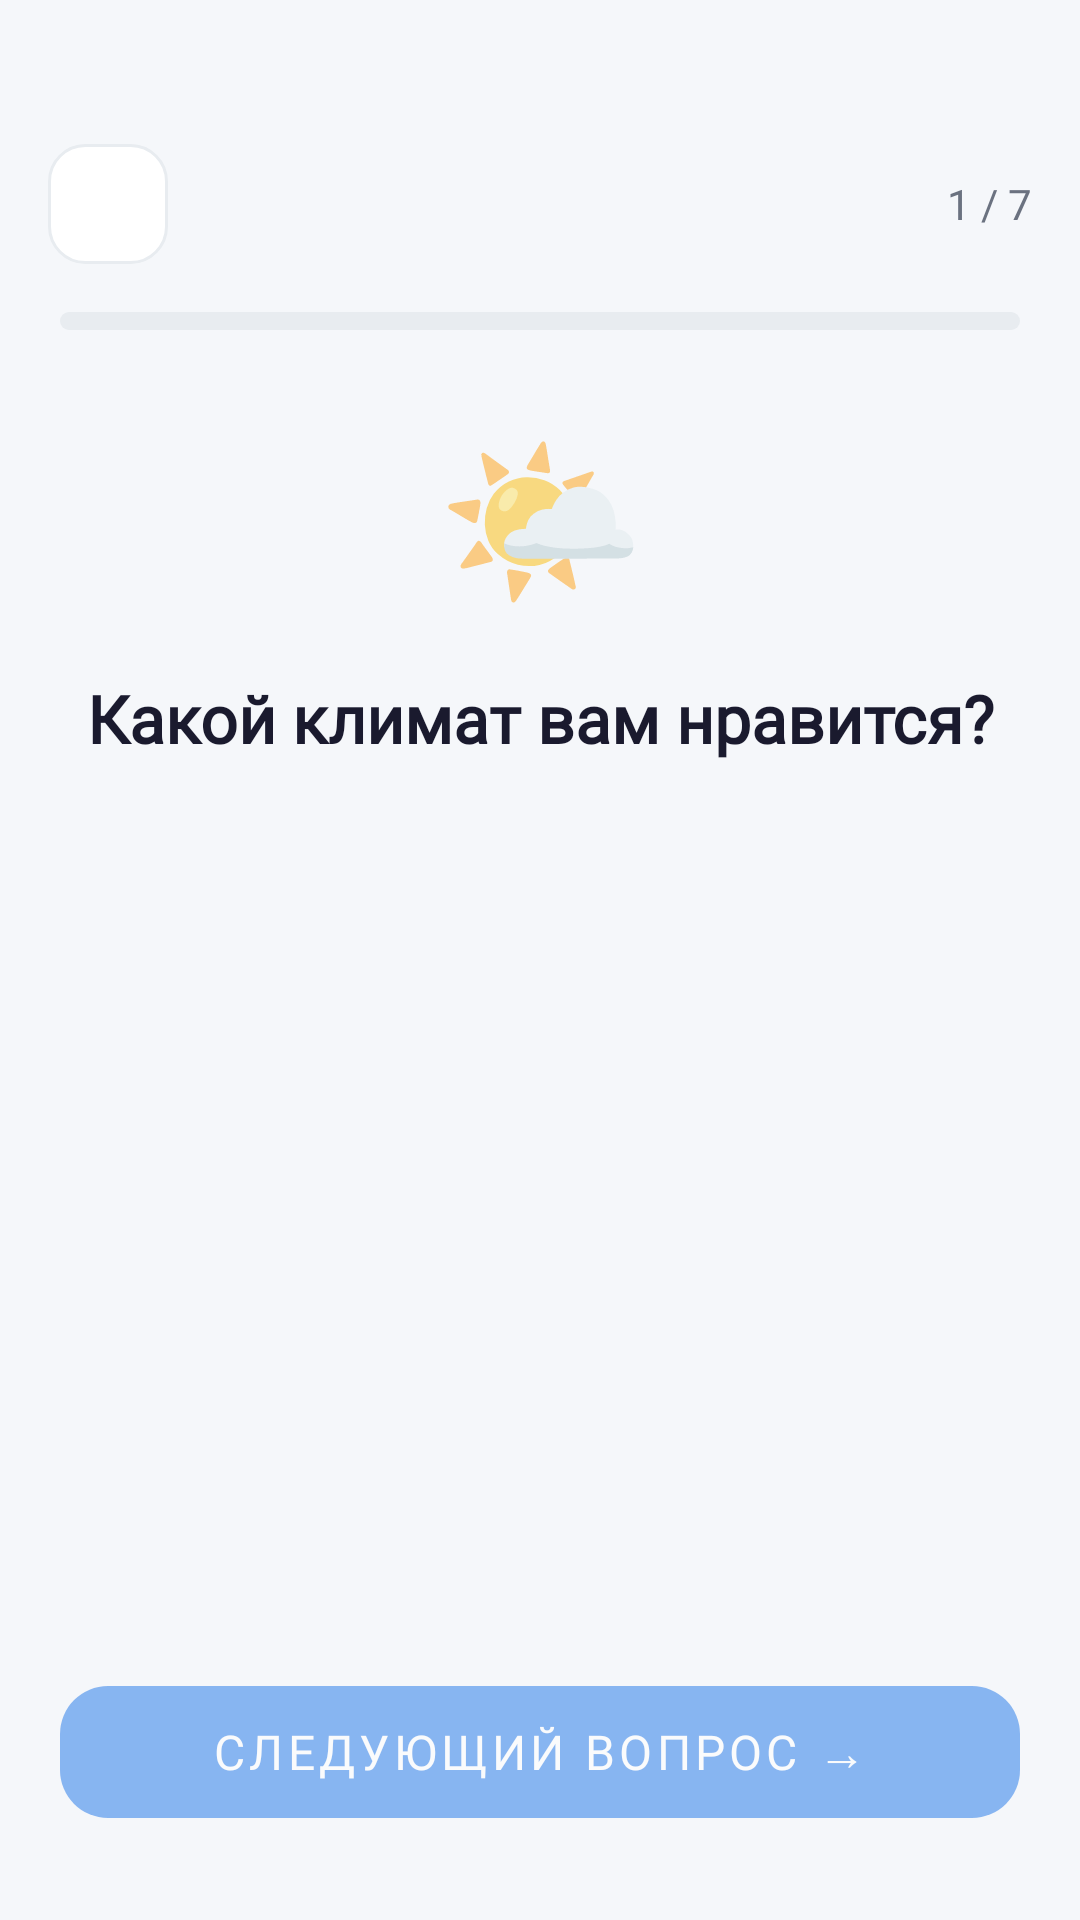

This screen was rendered from an Android layout file. Write that file and the resources it references.
<!-- AndroidManifest.xml: application theme Theme.TravelBro -->
<!-- res/layout/activity_countries.xml -->
<?xml version="1.0" encoding="utf-8"?>
<LinearLayout xmlns:android="http://schemas.android.com/apk/res/android"
    xmlns:app="http://schemas.android.com/apk/res-auto"
    android:layout_width="match_parent"
    android:layout_height="match_parent"
    android:orientation="vertical"
    android:background="@color/bg_quiz">

    
    <LinearLayout
        android:layout_width="match_parent"
        android:layout_height="wrap_content"
        android:orientation="horizontal"
        android:gravity="center_vertical"
        android:paddingStart="16dp"
        android:paddingEnd="16dp"
        android:paddingTop="48dp"
        android:paddingBottom="16dp">

        <ImageButton
            android:id="@+id/btn_back"
            android:layout_width="40dp"
            android:layout_height="40dp"
            android:src="@drawable/ic_back_arrow"
            android:background="@drawable/bg_back_btn"
            android:padding="10dp"
            android:contentDescription="Назад" />

        <View android:layout_width="0dp" android:layout_height="1dp" android:layout_weight="1"/>

        <TextView
            android:id="@+id/tv_question_number"
            android:layout_width="wrap_content"
            android:layout_height="wrap_content"
            android:text="1 / 7"
            android:textSize="14sp"
            android:textColor="@color/text_secondary"
            android:fontFamily="@font/inter_medium" />
    </LinearLayout>

    
    <FrameLayout
        android:layout_width="match_parent"
        android:layout_height="6dp"
        android:layout_marginHorizontal="20dp"
        android:background="@drawable/bg_progress_track">

        <View
            android:id="@+id/progress_fill"
            android:layout_width="0dp"
            android:layout_height="6dp"
            android:background="@drawable/bg_progress_fill" />
    </FrameLayout>

    
    <ScrollView
        android:layout_width="match_parent"
        android:layout_height="0dp"
        android:layout_weight="1"
        android:fillViewport="true"
        android:overScrollMode="never"
        android:scrollbars="none">

        <LinearLayout
            android:id="@+id/ll_question_container"
            android:layout_width="match_parent"
            android:layout_height="wrap_content"
            android:orientation="vertical"
            android:paddingHorizontal="20dp"
            android:paddingTop="24dp"
            android:paddingBottom="16dp">

            
            <TextView
                android:id="@+id/tv_question_emoji"
                android:layout_width="match_parent"
                android:layout_height="wrap_content"
                android:gravity="center"
                android:text="🌤️"
                android:textSize="56sp"
                android:layout_marginBottom="16dp" />

            
            <TextView
                android:id="@+id/tv_question_title"
                android:layout_width="match_parent"
                android:layout_height="wrap_content"
                android:gravity="center"
                android:text="Какой климат вам нравится?"
                android:textSize="22sp"
                android:textStyle="bold"
                android:textColor="@color/text_primary"
                android:fontFamily="@font/inter_bold"
                android:lineSpacingMultiplier="1.2"
                android:layout_marginBottom="28dp" />

            
            <LinearLayout
                android:id="@+id/ll_options"
                android:layout_width="match_parent"
                android:layout_height="wrap_content"
                android:orientation="vertical"
                android:layout_marginBottom="16dp" />

        </LinearLayout>
    </ScrollView>

    
    <LinearLayout
        android:layout_width="match_parent"
        android:layout_height="wrap_content"
        android:orientation="vertical"
        android:paddingHorizontal="20dp"
        android:paddingTop="8dp"
        android:paddingBottom="28dp"
        android:background="@color/bg_quiz">

        <com.google.android.material.button.MaterialButton
            android:id="@+id/btn_next"
            android:layout_width="match_parent"
            android:layout_height="56dp"
            android:text="Следующий вопрос →"
            android:textSize="16sp"
            android:textColor="@color/white"
            android:fontFamily="@font/inter_semibold"
            app:backgroundTint="@color/accent_blue"
            app:cornerRadius="16dp"
            android:enabled="false"
            android:alpha="0.5" />
    </LinearLayout>

</LinearLayout>
<!-- resources referenced by this layout -->
<resources>
  <color name="accent_blue">#1A73E8</color>
  <color name="bg_quiz">#F5F7FA</color>
  <color name="text_primary">#1A1A2E</color>
  <color name="text_secondary">#6B7280</color>
  <color name="white">#FFFFFF</color>
  <!-- drawable bg_back_btn (drawable) -->
  <?xml version="1.0" encoding="utf-8"?>
  <shape xmlns:android="http://schemas.android.com/apk/res/android"
      android:shape="rectangle">
      <solid android:color="@color/white" />
      <stroke android:width="1dp" android:color="@color/option_border" />
      <corners android:radius="12dp" />
  </shape>
  <!-- drawable bg_progress_fill (drawable) -->
  <?xml version="1.0" encoding="utf-8"?>
  <shape xmlns:android="http://schemas.android.com/apk/res/android"
      android:shape="rectangle">
      <solid android:color="@color/progress_fill" />
      <corners android:radius="3dp" />
  </shape>
  <!-- drawable bg_progress_track (drawable) -->
  <?xml version="1.0" encoding="utf-8"?>
  <shape xmlns:android="http://schemas.android.com/apk/res/android"
      android:shape="rectangle">
      <solid android:color="@color/progress_track" />
      <corners android:radius="3dp" />
  </shape>
  <style name="Theme.TravelBro" parent="Theme.MaterialComponents.Light.NoActionBar">
          <item name="colorPrimary">@color/primary</item>
          <item name="colorPrimaryDark">@color/primary_dark</item>
          <item name="colorAccent">@color/accent</item>
          <item name="android:windowBackground">@color/background</item>
          <item name="android:statusBarColor">@color/primary</item>
          <item name="android:navigationBarColor">@color/surface</item>
      </style>
  <color name="option_border">#E8ECF0</color>
  <color name="progress_fill">#2563EB</color>
  <color name="progress_track">#E8ECF0</color>
  <color name="primary">#1A73E8</color>
  <color name="primary_dark">#0D47A1</color>
  <color name="accent">#FF6B35</color>
  <color name="background">#F8FAFF</color>
  <color name="surface">#FFFFFF</color>
</resources>
